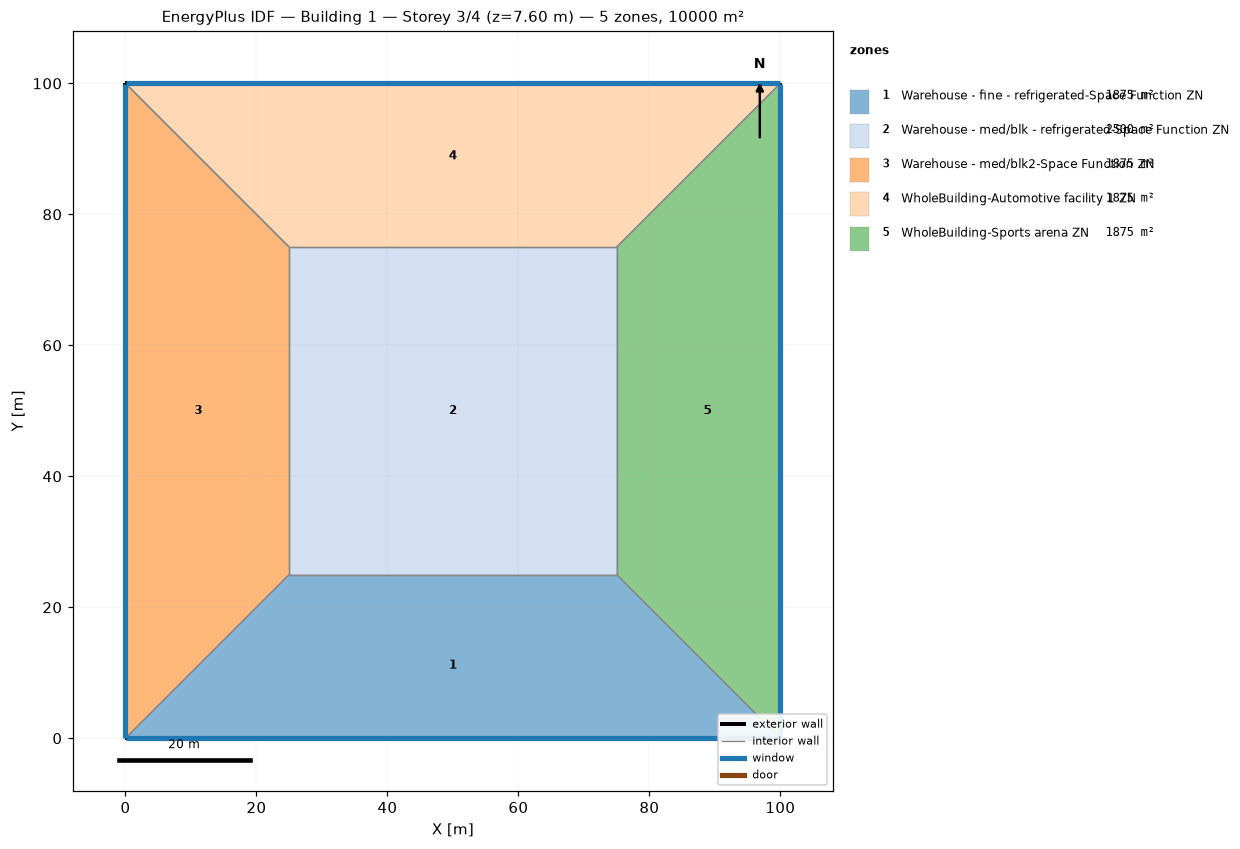
=== STOREY PLAN SPEC (per zone: floor XY polygon, exterior-wall plan segments, windows/doors) ===
zone 1: Warehouse - fine - refrigerated-Space Function ZN  (1875.0 m²)
  floor: (100.00, 0.00) (0.00, 0.00) (25.00, 25.00) (75.00, 25.00)
  exterior wall: (0.00, 0.00) – (100.00, 0.00)  [100.0 m]
    window: (0.03, 0.00) – (99.97, 0.00)  [95.0 m²]
  interior walls: 3
zone 2: Warehouse - med/blk - refrigerated-Space Function ZN  (2500.0 m²)
  floor: (25.00, 25.00) (25.00, 75.00) (75.00, 75.00) (75.00, 25.00)
  interior walls: 4
zone 3: Warehouse - med/blk2-Space Function ZN  (1875.0 m²)
  floor: (0.00, 0.00) (0.00, 100.00) (25.00, 75.00) (25.00, 25.00)
  exterior wall: (0.00, 100.00) – (0.00, 0.00)  [100.0 m]
    window: (0.00, 99.97) – (0.00, 0.03)  [95.0 m²]
  interior walls: 3
zone 4: WholeBuilding-Automotive facility 1 ZN  (1875.0 m²)
  floor: (0.00, 100.00) (100.00, 100.00) (75.00, 75.00) (25.00, 75.00)
  exterior wall: (100.00, 100.00) – (0.00, 100.00)  [100.0 m]
    window: (99.97, 100.00) – (0.03, 100.00)  [95.0 m²]
  interior walls: 3
zone 5: WholeBuilding-Sports arena ZN  (1875.0 m²)
  floor: (100.00, 100.00) (100.00, 0.00) (75.00, 25.00) (75.00, 75.00)
  exterior wall: (100.00, 0.00) – (100.00, 100.00)  [100.0 m]
    window: (100.00, 0.03) – (100.00, 99.97)  [95.0 m²]
  interior walls: 3

=== DERIVED (storey summary) ===
Building: Building 1
Storey: 3 of 4  (floor level z = 7.60 m)
Storey gross floor area: 10000.0 m²
Zones on this storey: 5
  - Warehouse - fine - refrigerated-Space Function ZN: floor 1875.0 m²; exterior wall 100.0 m (380.0 m²); 1 window(s) 95.0 m²; WWR 25.0%
  - Warehouse - med/blk - refrigerated-Space Function ZN: floor 2500.0 m²
  - Warehouse - med/blk2-Space Function ZN: floor 1875.0 m²; exterior wall 100.0 m (380.0 m²); 1 window(s) 95.0 m²; WWR 25.0%
  - WholeBuilding-Automotive facility 1 ZN: floor 1875.0 m²; exterior wall 100.0 m (380.0 m²); 1 window(s) 95.0 m²; WWR 25.0%
  - WholeBuilding-Sports arena ZN: floor 1875.0 m²; exterior wall 100.0 m (380.0 m²); 1 window(s) 95.0 m²; WWR 25.0%
Zone adjacency (shared interzone walls):
  - Warehouse - fine - refrigerated-Space Function ZN ↔ Warehouse - med/blk - refrigerated-Space Function ZN
  - Warehouse - fine - refrigerated-Space Function ZN ↔ Warehouse - med/blk2-Space Function ZN
  - Warehouse - fine - refrigerated-Space Function ZN ↔ WholeBuilding-Sports arena ZN
  - Warehouse - med/blk - refrigerated-Space Function ZN ↔ Warehouse - med/blk2-Space Function ZN
  - Warehouse - med/blk - refrigerated-Space Function ZN ↔ WholeBuilding-Automotive facility 1 ZN
  - Warehouse - med/blk - refrigerated-Space Function ZN ↔ WholeBuilding-Sports arena ZN
  - Warehouse - med/blk2-Space Function ZN ↔ WholeBuilding-Automotive facility 1 ZN
  - WholeBuilding-Automotive facility 1 ZN ↔ WholeBuilding-Sports arena ZN